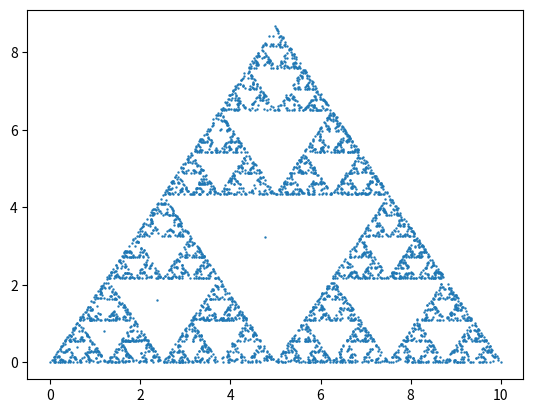

Here is the Python script that generated this plot:
from math import sqrt, inf, tan, pi
import random
from matplotlib import pyplot as plt


def init_pts():
    side_len = 10.
    height = sqrt(side_len ** 2 - (side_len / 2) ** 2)
    return [(0, 0), (side_len, 0), (side_len / 2, height)]


def add_first_pt(pts: list):
    if len(pts) != 3:
        return 0

    x_max = -inf
    y_max = -inf
    x_min = inf
    y_min = inf
    for pt in pts:
        if pt[0] > x_max:
            x_max = pt[0]
        if pt[1] > y_max:
            y_max = pt[1]
        if pt[0] < x_min:
            x_min = pt[0]
        if pt[1] < y_min:
            y_min = pt[1]

    mid_pt = (x_max, y_max / 2)

    new_pt = mid_pt

    while new_pt == mid_pt:
        rand_x = random.uniform(x_min, x_max)

        if rand_x >= x_max / 2:
            y_upper_bound = abs(rand_x - x_max) * tan(pi / 3)
        else:
            y_upper_bound = rand_x * tan(pi / 3)

        rand_y = random.uniform(y_min, y_upper_bound)
        new_pt = (rand_x, rand_y)

    pts.append(new_pt)


def add_pt(pts):
    if len(pts) == 3:
        add_first_pt(pts)

    rand_vtx = random.choice(pts[:3])
    last_pt = pts[-1]

    ctr_x = (rand_vtx[0] + last_pt[0]) / 2
    ctr_y = (rand_vtx[1] + last_pt[1]) / 2
    ctr_pt = (ctr_x, ctr_y)

    pts.append(ctr_pt)


def draw(pnt_amount):
    pts = init_pts()

    while len(pts) < pnt_amount:
        add_pt(pts)

    plt.scatter(*zip(*pts), s=.5)
    plt.show()


if __name__ == '__main__':
    draw(5000)
